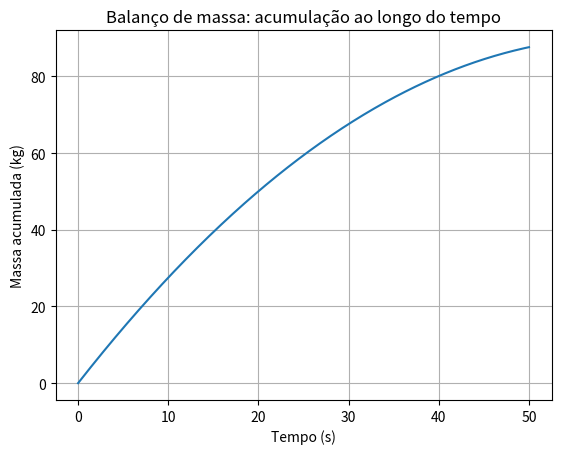

Write the Python code that produced this figure.
# -*- coding: utf-8 -*-
"""

9.4 Balanços de Massa e Energia como Base da Modelagem. pág. 262-263.

"""
import numpy as np
import matplotlib.pyplot as plt

# Vazões de entrada e saída
m_in = 5.0                     # entrada constante (kg/s)
t = np.linspace(0, 50, 500)    # tempo de simulação
m_out = 2.0 + 0.05 * t         # saída aumentando lentamente

# Discretização do balanço de massa
dt = t[1] - t[0]
M = np.zeros_like(t)
M[0] = 0.0                     # massa inicial

# Balanço: dM/dt = m_in - m_out
for k in range(1, len(t)):
	dMdt = m_in - m_out[k-1]
	M[k] = M[k-1] + dMdt * dt

# Gráfico
plt.plot(t, M)
plt.xlabel("Tempo (s)")
plt.ylabel("Massa acumulada (kg)")
plt.title("Balanço de massa: acumulação ao longo do tempo")
plt.grid()
plt.show()
